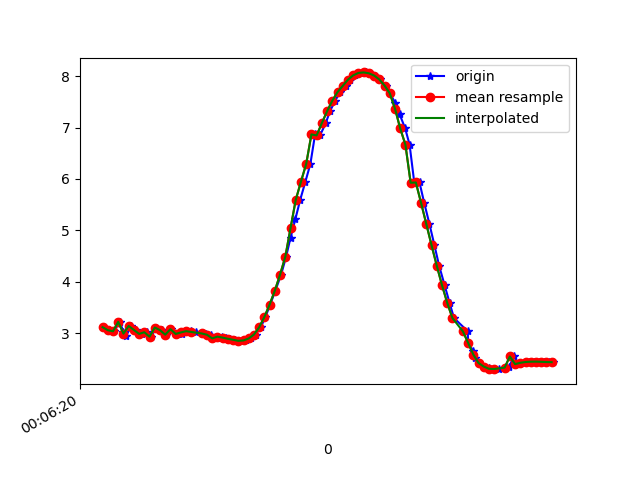

Source data for this figure (header and first rows):
1617667580843, 363217482855704, 3.114855, -1.4328377, 9.180668
1617667580865, 363217502086474, 3.056, -1.454, 9.197
1617667580884, 363217521317244, 3.034, -1.415, 9.21
1617667580906, 363217540548014, 3.218, -1.359, 9.156
1617667580920, 363217559778784, 3.027, -1.467, 9.205
1617667580931, 363217579009554, 2.952, -1.477, 9.227
1617667580950, 363217598240324, 3.139, -1.524, 9.158
1617667580969, 363217617471094, 3.061, -1.496, 9.189
1617667580990, 363217636701864, 2.984, -1.648, 9.188
1617667581009, 363217655932634, 3.016, -1.623, 9.182
1617667581026, 363217675163404, 2.929, -1.644, 9.206
1617667581045, 363217694394174, 3.107, -1.74, 9.13
1617667581066, 363217713624944, 3.057, -1.73, 9.149
1617667581083, 363217732855714, 2.969, -1.803, 9.164
1617667581102, 363217752086484, 3.076, -1.801, 9.129
1617667581122, 363217771317254, 2.983, -1.768, 9.166
1617667581143, 363217790548024, 2.983, -1.949, 9.129
1617667581159, 363217809778794, 3.041, -1.934, 9.113
1617667581178, 363217829009564, 3.037, -1.928, 9.116
1617667581198, 363217848240334, 3.021, -1.928, 9.121
1617667581220, 363217867471104, 3, -1.936, 9.127
1617667581237, 363217886701874, 2.984, -1.941, 9.131
1617667581255, 363217905932644, 2.967, -1.937, 9.137
1617667581277, 363217925163414, 2.896, -1.601, 9.224
1617667581296, 363217944394184, 2.93, -1.942, 9.148
1617667581312, 363217963624954, 2.911, -1.95, 9.152
1617667581330, 363217982855724, 2.888, -1.954, 9.159
1617667581349, 363218002086494, 2.869, -1.957, 9.164
1617667581371, 363218021317264, 2.849, -1.973, 9.167
1617667581388, 363218040548034, 2.856, -1.978, 9.163
1617667581407, 363218059778804, 2.895, -1.918, 9.164
1617667581426, 363218079009574, 2.972, -1.825, 9.158
1617667581446, 363218098240344, 3.113, -1.77, 9.122
1617667581464, 363218117471114, 3.315, -1.741, 9.056
1617667581482, 363218136701884, 3.556, -1.624, 8.987
1617667581502, 363218155932654, 3.827, -1.386, 8.915
1617667581524, 363218175163424, 4.14, -1.112, 8.813
1617667581543, 363218194394194, 4.486, -0.8685, 8.67
1617667581560, 363218213624964, 4.858, -0.6481, 8.487
1617667581579, 363218232855734, 5.228, -0.429, 8.278
1617667581597, 363218252086504, 5.594, -0.1916, 8.045
1617667581617, 363218271317274, 5.949, 0.06219, 7.787
1617667581636, 363218290548044, 6.293, 0.324, 7.506
1617667581654, 363218309778814, 6.868, 0.6142, 6.964
1617667581673, 363218329009584, 6.848, 0.816, 6.962
1617667581695, 363218348240354, 7.089, 1.018, 6.69
1617667581711, 363218367471124, 7.319, 1.149, 6.416
1617667581731, 363218386701894, 7.525, 1.242, 6.154
1617667581750, 363218405932664, 7.692, 1.333, 5.925
1617667581771, 363218425292625, 7.813, 1.432, 5.74
1617667581787, 363218444523395, 7.933, 1.549, 5.541
1617667581806, 363218463754165, 8.018, 1.648, 5.388
1617667581829, 363218482984935, 8.065, 1.722, 5.294
1617667581849, 363218502215705, 8.075, 1.795, 5.255
1617667581864, 363218521446475, 8.058, 1.845, 5.263
1617667581883, 363218540677245, 8.015, 1.846, 5.329
1617667581901, 363218559908015, 7.937, 1.806, 5.457
1617667581924, 363218579138785, 7.82, 1.73, 5.647
1617667581940, 363218598369555, 7.67, 1.616, 5.882
1617667581961, 363218617600325, 7.484, 1.458, 6.157
1617667581978, 363218636831095, 7.258, 1.271, 6.461
... 31 more rows
